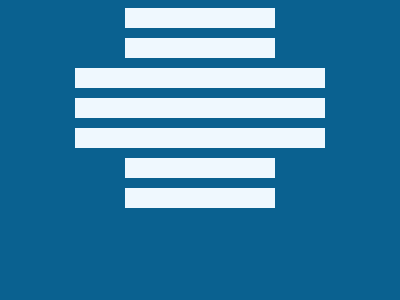

Give the HTML and CSS whose rendering is this image.

<!DOCTYPE html>
<html lang="en">
<head>
    <meta charset="UTF-8">
    <meta name="viewport" content="width=device-width, initial-scale=1.0">
    <title>Document</title>
</head>
<body>
    <div></div>
<div></div>
<div class='a'></div>
<div class='a'></div>
<div class='a'></div>
<div></div>
<div></div>
<style>
  body{
    background: #0A6190;
    display: flex;
    flex-direction: column;
    gap:10px;
    margin-top: 50;
    align-items: center;
    
  }
  div {
    width: 150px;
    height: 20px;
    background: #EFF8FE;
  }
  .a{
    width: 250px;
  }
/* minified style
  body{background:#0a6190;display:flex;flex-direction:column;gap:10px;margin-top:50;align-items:center}div{width:150px;height:20px;background:#eff8fe}.a{width:250px}*/
</style>

</body>
</html>